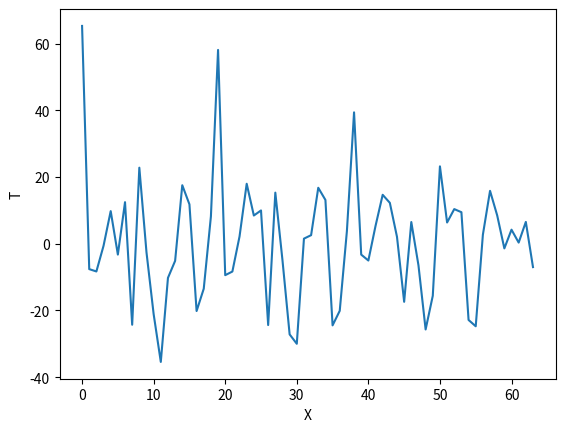

Reproduce this figure in Python.
import random
import math
import matplotlib.pyplot as plt
import numpy

harmNumber = 14
dotNumber = 64
omegaMax = 2500
omegaInterval = omegaMax / harmNumber

ampl = random.randint(1, 10)
ampls = []
for i in range(harmNumber):
    ampls.append(random.randint(1, 10))

# print(ampl)

phase = 0
phases = []
for i in range(harmNumber):
    phases.append(random.uniform(0, math.pi))
# print(phase)

mainX = []
for i in range(dotNumber):
    currentX = 0
    for j in range(harmNumber):
        currentX += ampls[j] * math.sin(omegaInterval * (j + 1) * i + phases[j])
    mainX.append(currentX)

# print(mainX)

mathExp = sum(mainX) / dotNumber

diffXpow2 = []
for i in range(dotNumber):
    diffXpow2.append(math.pow(mainX[i] - mathExp, 2))
# disp = sum(diffX) / (dotNumber - 1)
disp = sum(diffXpow2) / dotNumber

print(mathExp)
print(disp)

plt.xlabel("X")
plt.ylabel("T")
plt.plot(mainX)
plt.show()